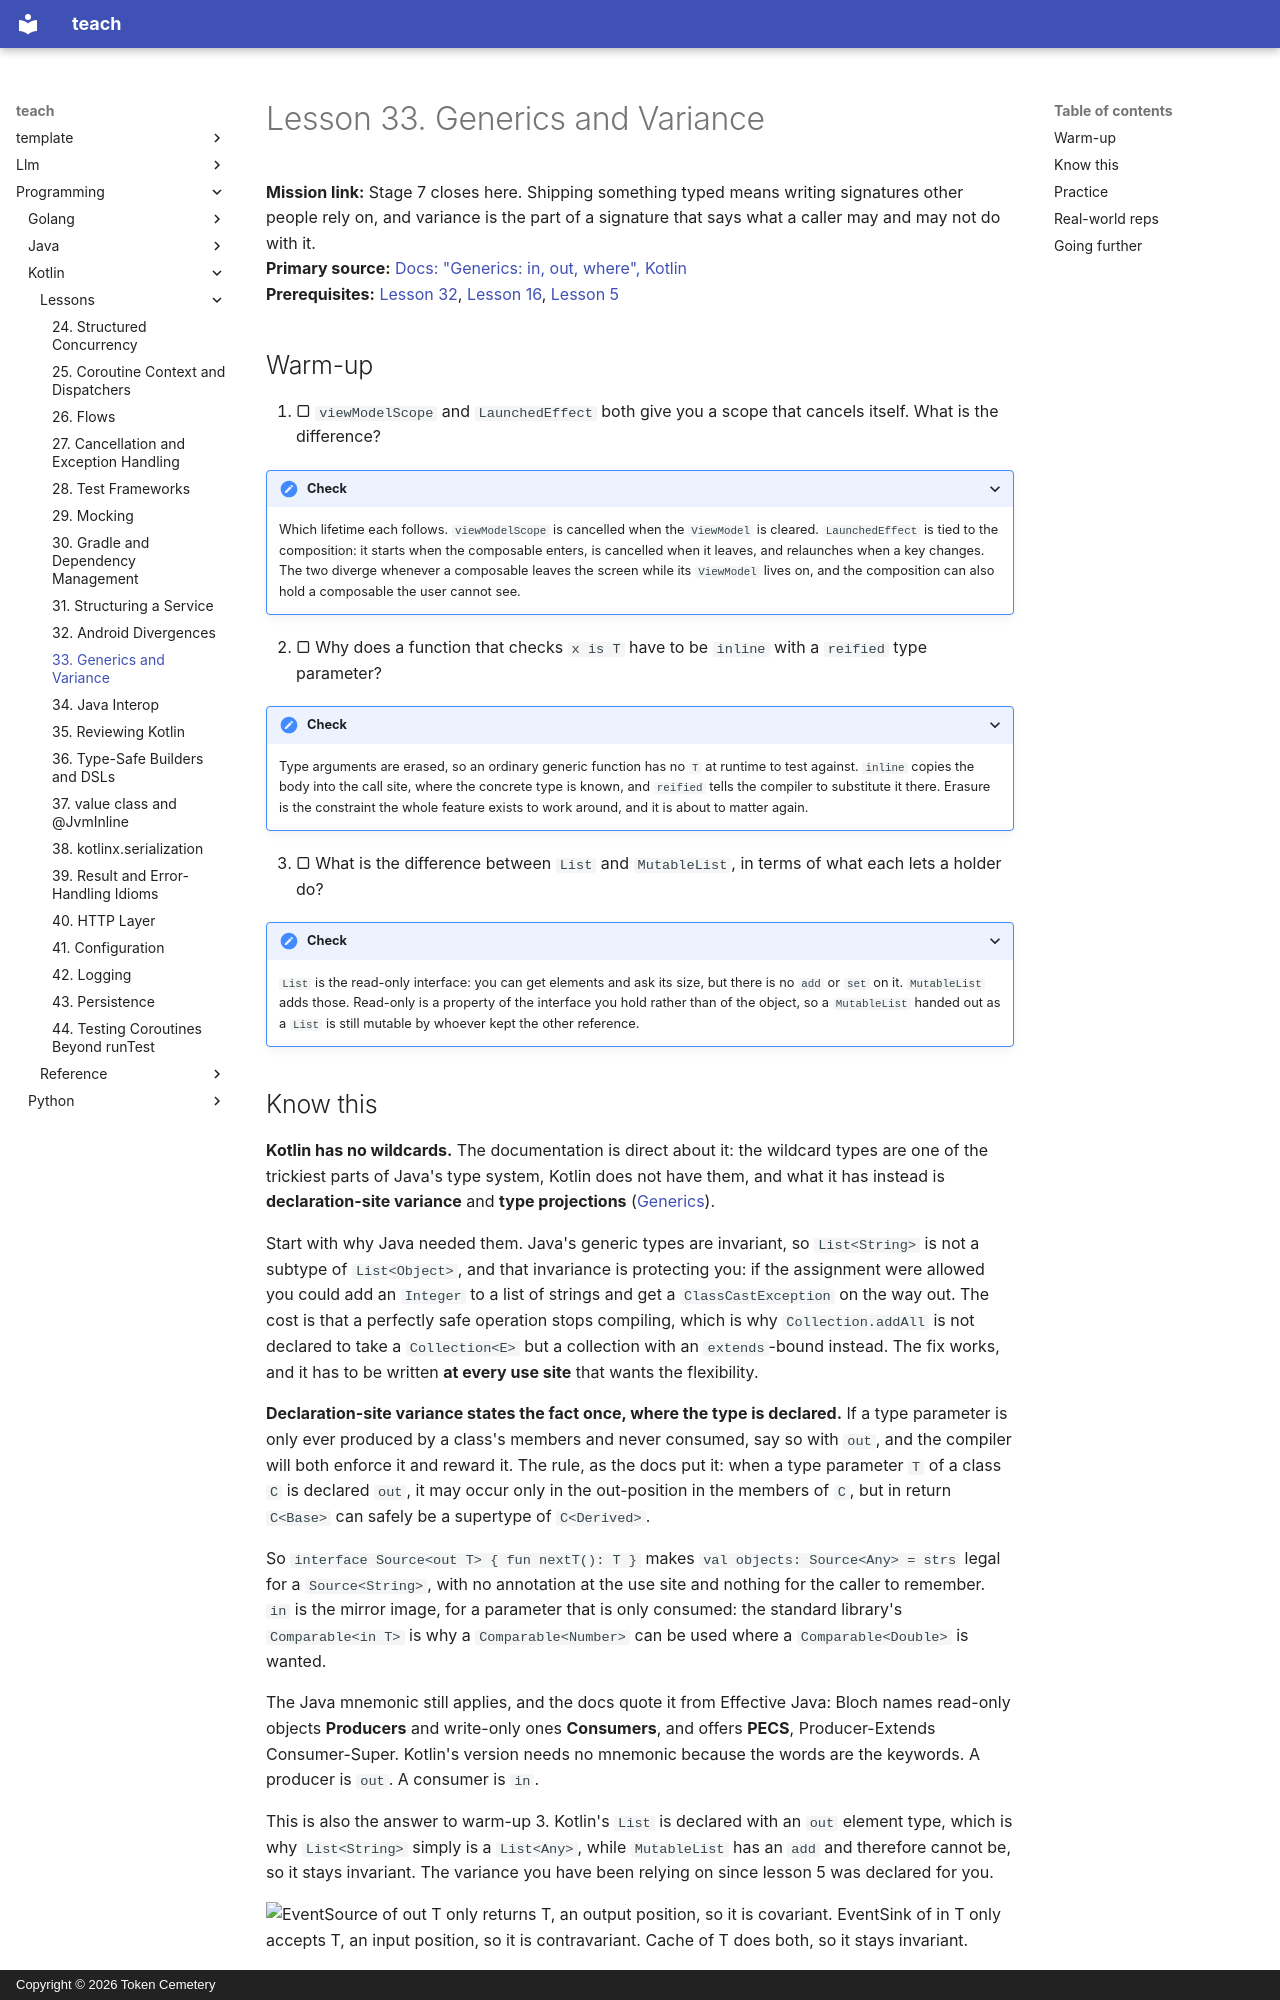

repository: TokenCemetery/teach · page: programming/kotlin/lessons/0033-generics-and-variance/index.html · generator: mkdocs · copyright: Copyright © 2026 Token Cemetery

---
title: "33. Generics and Variance"
description: "Declaration-site variance in place of wildcards, what out and in actually promise about a type parameter, and how to read a projected signature"
type: lesson
---

# Lesson 33. Generics and Variance

**Mission link:** Stage 7 closes here. Shipping something typed means writing signatures other people rely on, and variance is the part of a signature that says what a caller may and may not do with it.
**Primary source:** [Docs: "Generics: in, out, where", Kotlin](https://kotlinlang.org/docs/generics.html)
**Prerequisites:** [Lesson 32](0032-android-divergences.md), [Lesson 16](0016-inline-functions-and-reified-generics.md), [Lesson 5](0005-collections-basics.md)

## Warm-up

1. ▢ `viewModelScope` and `LaunchedEffect` both give you a scope that cancels itself. What is the difference?

<details markdown="1"><summary>Check</summary>

Which lifetime each follows. `viewModelScope` is cancelled when the `ViewModel` is cleared. `LaunchedEffect` is tied to the composition: it starts when the composable enters, is cancelled when it leaves, and relaunches when a key changes. The two diverge whenever a composable leaves the screen while its `ViewModel` lives on, and the composition can also hold a composable the user cannot see.

</details>

2. ▢ Why does a function that checks `x is T` have to be `inline` with a `reified` type parameter?

<details markdown="1"><summary>Check</summary>

Type arguments are erased, so an ordinary generic function has no `T` at runtime to test against. `inline` copies the body into the call site, where the concrete type is known, and `reified` tells the compiler to substitute it there. Erasure is the constraint the whole feature exists to work around, and it is about to matter again.

</details>

3. ▢ What is the difference between `List` and `MutableList`, in terms of what each lets a holder do?

<details markdown="1"><summary>Check</summary>

`List` is the read-only interface: you can get elements and ask its size, but there is no `add` or `set` on it. `MutableList` adds those. Read-only is a property of the interface you hold rather than of the object, so a `MutableList` handed out as a `List` is still mutable by whoever kept the other reference.

</details>
